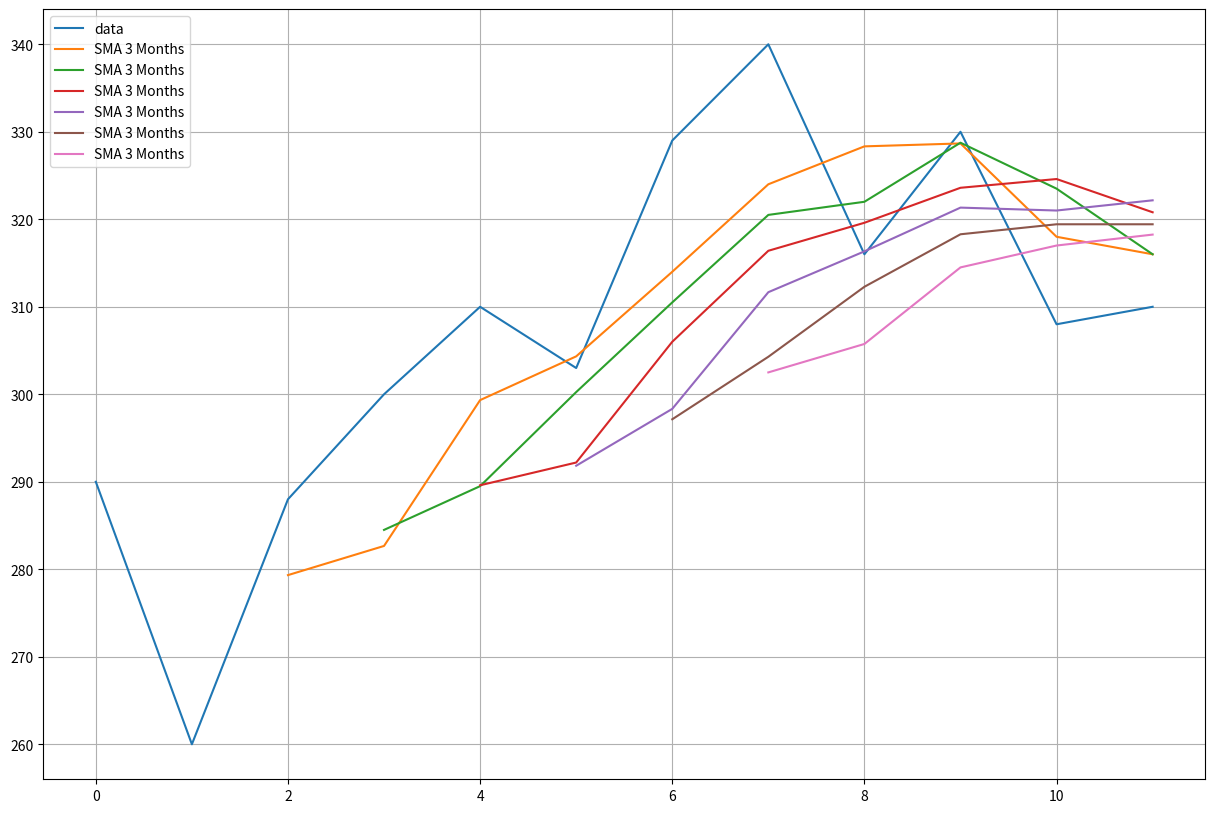

The script that saved this image:
import pandas as pd
import numpy as np

product = {
  'month' : [1,2,3,4,5,6,7,8,9,10,11,12],
  'demand':[290,260,288,300,310,303,329,340,316,330,308,310]
  }

df = pd.DataFrame(product)

print(df.head())

for i in range(0,df.shape[0]-2):
    df.loc[df.index[i+2],'SMA_3'] = np.round(((df.iloc[i,1]+ df.iloc[i+1,1] +df.iloc[i+2,1])/3),1)

df['pandas_SMA_3'] = df.iloc[:,1].rolling(window=3).mean()

for i in [3,4,5,6,7,8]:
    df['pandas_SMA_'+str(i)] = df.iloc[:,1].rolling(window=i).mean()

print(df.head())


import matplotlib.pyplot as plt

plt.figure(figsize=[15,10])
plt.grid(True)
plt.plot(df['demand'],label='data')
for i in [3,4,5,6,7,8]:
    plt.plot(df['pandas_SMA_'+str(i)],label='SMA 3 Months')
plt.legend(loc=2)
